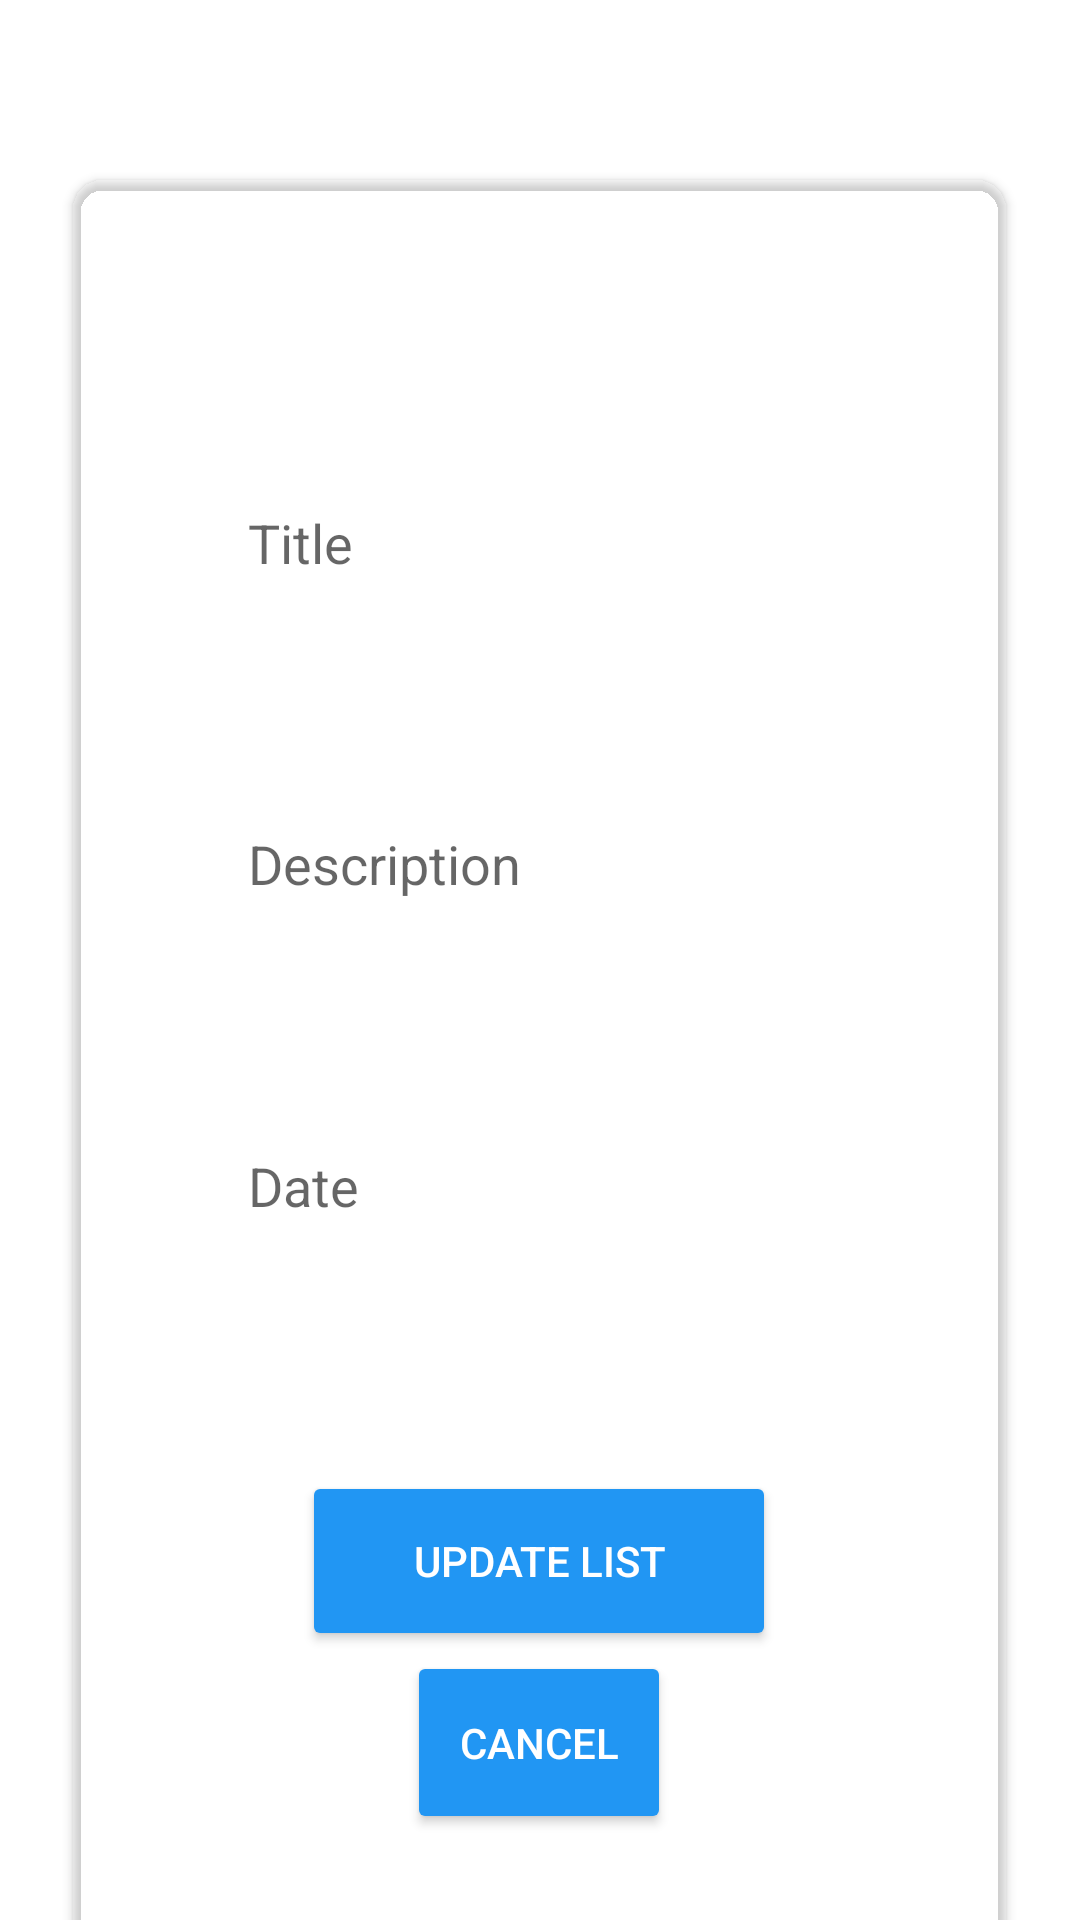

This screen was rendered from an Android layout file. Write that file and the resources it references.
<!-- AndroidManifest.xml: application theme Theme.TodoApp -->
<!-- res/layout/fragment_edit_todo.xml -->
<?xml version="1.0" encoding="utf-8"?>
<LinearLayout xmlns:android="http://schemas.android.com/apk/res/android"
    xmlns:app="http://schemas.android.com/apk/res-auto"
    xmlns:tools="http://schemas.android.com/tools"
    android:layout_width="match_parent"
    android:layout_height="match_parent"
    android:background="@drawable/signup"
    android:orientation="vertical"
    tools:context=".EditTodoFragment">

    <androidx.cardview.widget.CardView
        android:layout_width="311dp"
        android:layout_height="592dp"
        android:layout_gravity="center"
        android:layout_marginTop="60dp"
        app:cardBackgroundColor="@android:color/transparent"
        app:cardCornerRadius="10dp">

        <ScrollView
            android:layout_width="match_parent"
            android:layout_height="match_parent"
            android:layout_gravity="center"
            android:layout_margin="20dp">

            <LinearLayout
                android:layout_width="wrap_content"
                android:layout_height="wrap_content"
                android:layout_gravity="center"
                android:orientation="vertical">

                <RadioGroup
                    android:id="@+id/edited_priority"
                    android:layout_width="match_parent"
                    android:layout_height="wrap_content"
                    android:layout_marginBottom="15dp"
                    android:orientation="horizontal">

                    <RadioButton
                        android:id="@+id/edited_normal_priority"
                        android:layout_width="wrap_content"
                        android:layout_height="wrap_content"
                        android:layout_weight="1"
                        android:buttonTint="@color/white"
                        android:text="@string/edit_low"
                        android:textColor="@color/white" />

                    <RadioButton
                        android:id="@+id/edited_high_priority"
                        android:layout_width="wrap_content"
                        android:layout_height="wrap_content"
                        android:layout_weight="1"
                        android:buttonTint="@color/white"
                        android:text="@string/edit_medium"
                        android:textColor="@color/white" />

                    <RadioButton
                        android:id="@+id/edited_critical_priority"
                        android:layout_width="wrap_content"
                        android:layout_height="wrap_content"
                        android:layout_weight="1"
                        android:buttonTint="@color/white"
                        android:text="@string/edit_high"
                        android:textColor="@color/white" />

                </RadioGroup>

                <EditText
                    android:id="@+id/edited_title"
                    android:layout_width="match_parent"
                    android:layout_height="wrap_content"
                    android:layout_marginBottom="15dp"
                    android:background="@drawable/edit_text_border"
                    android:ems="10"
                    android:hint="@string/edit_title"
                    android:inputType="textPersonName"
                    android:paddingLeft="10dp"
                    android:paddingTop="5dp"
                    android:paddingBottom="5dp" />

                <EditText
                    android:id="@+id/edited_description"
                    android:layout_width="match_parent"
                    android:layout_height="wrap_content"
                    android:layout_marginBottom="15dp"
                    android:height="150dp"
                    android:background="@drawable/edit_text_border"
                    android:ems="10"
                    android:hint="@string/edit_description"
                    android:inputType="textMultiLine|textPersonName"
                    android:lines="5"
                    android:maxLines="5"
                    android:paddingLeft="10dp"
                    android:paddingTop="5dp"
                    android:paddingBottom="5dp"
                    android:scrollbars="vertical" />

                <EditText
                    android:id="@+id/edited_date"
                    android:layout_width="match_parent"
                    android:layout_height="wrap_content"
                    android:layout_marginBottom="15dp"
                    android:background="@drawable/edit_text_border"
                    android:ems="10"
                    android:hint="@string/edit_date"
                    android:inputType="textPersonName"
                    android:paddingLeft="10dp"
                    android:paddingTop="5dp"
                    android:paddingBottom="5dp" />

                <CheckBox
                    android:id="@+id/edited_completion_status"
                    android:layout_width="match_parent"
                    android:layout_height="wrap_content"
                    android:layout_marginBottom="15dp"
                    android:buttonTint="@color/white"
                    android:text="Completion status"
                    android:textColor="@color/white" />

                <LinearLayout
                    android:layout_width="match_parent"
                    android:layout_height="121dp"
                    android:gravity="center_horizontal"
                    android:orientation="vertical">

                    <Button
                        android:id="@+id/edit_fragment_btn_save"
                        android:layout_width="158dp"
                        android:layout_height="wrap_content"
                        android:layout_weight="1"
                        android:backgroundTint="#2196F3"
                        android:text="@string/edit_save"
                        android:textColor="@color/white" />

                    <Button
                        android:id="@+id/edit_fragment_btn_cancel"
                        android:layout_width="wrap_content"
                        android:layout_height="61dp"
                        android:backgroundTint="#2196F3"
                        android:text="@string/cancel"
                        android:textColor="@color/white" />
                </LinearLayout>
            </LinearLayout>
        </ScrollView>
    </androidx.cardview.widget.CardView>

</LinearLayout>
<!-- resources referenced by this layout -->
<resources>
  <color name="white">#FFFFFFFF</color>
  <string name="cancel">Cancel</string>
  <string name="edit_date">Date</string>
  <string name="edit_description">Description</string>
  <string name="edit_high">Critical</string>
  <string name="edit_low">Normal</string>
  <string name="edit_medium">High</string>
  <string name="edit_save">UPDATE LIST</string>
  <string name="edit_title">Title</string>
  <style name="Theme.TodoApp" parent="Theme.MaterialComponents.DayNight.NoActionBar">
          
          <item name="colorPrimary">#68caf0</item>
          <item name="popupTheme">@style/ThemeOverlay.AppCompat.Light</item>
          <item name="android:statusBarColor">#2196F3</item>
      </style>
</resources>
